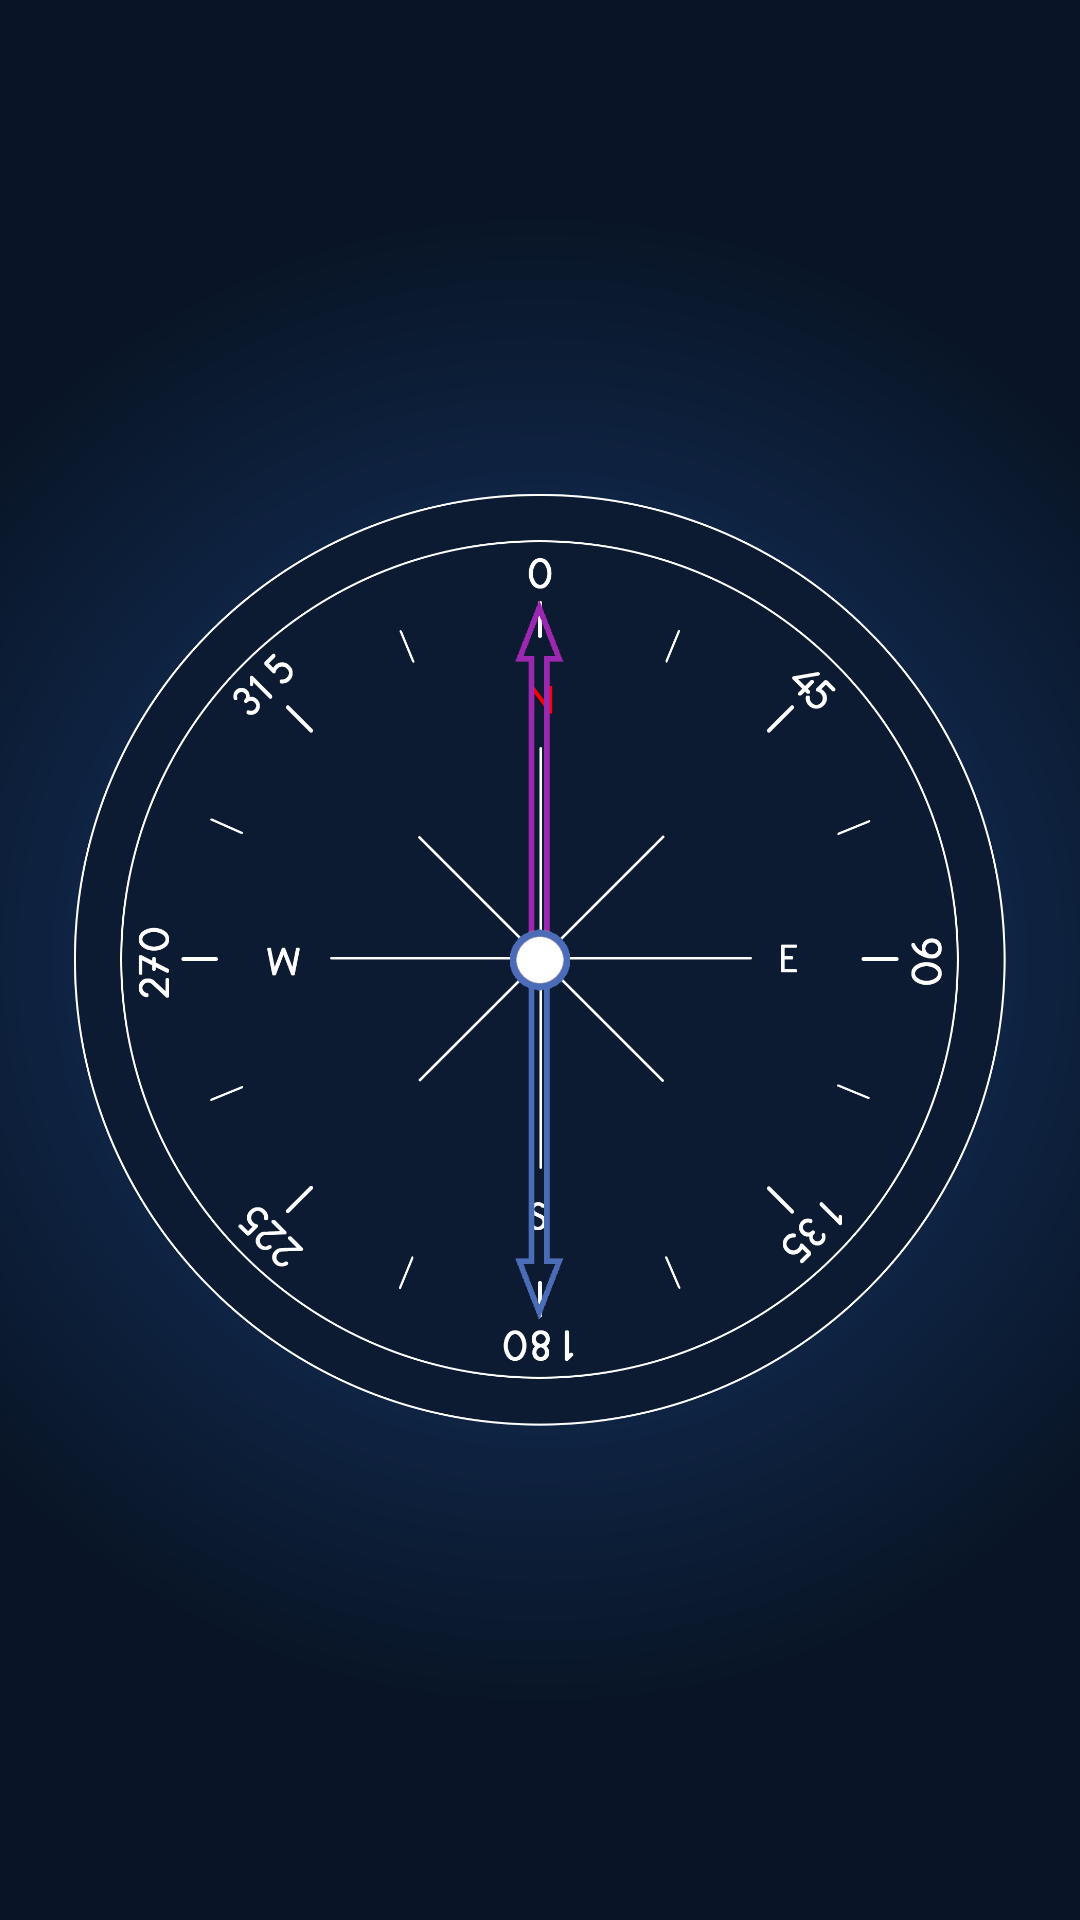

Here is an Android app screen rendered from its layout file. Give the layout XML and the strings, colors and styles it references.
<!-- AndroidManifest.xml: application theme AppTheme -->
<!-- res/layout/activity_compass.xml -->
<RelativeLayout xmlns:android="http://schemas.android.com/apk/res/android"
    xmlns:tools="http://schemas.android.com/tools"
    android:layout_width="match_parent"
    android:layout_height="match_parent"
    android:background="@drawable/background"
    tools:context=".Compass.CompassActivity">

    <ImageView
        android:id="@+id/main_image_dial"
        android:layout_width="320dp"
        android:layout_height="320dp"
        android:layout_centerInParent="true"
        android:contentDescription="@string/compass_dial"
        android:src="@drawable/dial" />

    <ImageView
        android:id="@+id/main_image_hands"
        android:layout_width="20dp"
        android:layout_height="240dp"
        android:layout_centerInParent="true"
        android:contentDescription="@string/compass_hands"
        android:scaleType="fitXY"
        android:src="@drawable/hands" />

    <TextView
        android:id="@+id/sotw_label"
        android:layout_width="wrap_content"
        android:layout_height="wrap_content"
        android:layout_alignParentBottom="true"
        android:layout_centerHorizontal="true"
        android:layout_marginBottom="75dp"
        android:textColor="#fff" />

</RelativeLayout>
<!-- resources referenced by this layout -->
<resources>
  <!-- drawable background (drawable) -->
  <?xml version="1.0" encoding="utf-8"?>
  <shape xmlns:android="http://schemas.android.com/apk/res/android"
      android:shape="rectangle">
  
      <gradient
          android:startColor="#ff183b72"
          android:endColor="#ff091526"
          android:angle="0"
          android:type="radial"
          android:centerX="0.5"
          android:centerY="0.5"
          android:gradientRadius="250dp"/>
  
  </shape>
  <!-- drawable dial: png bitmap (drawable, 203388 bytes) -->
  <!-- drawable hands: png bitmap (drawable, 6295 bytes) -->
  <string name="compass_dial">Compass Dial</string>
  <string name="compass_hands">Compass Hands</string>
  <style name="AppTheme" parent="Theme.AppCompat.Light.NoActionBar">
          
          <item name="colorPrimary">@color/colorPrimaryDark</item>
          <item name="colorPrimaryDark">@color/colorPrimaryDark</item>
          <item name="colorAccent">@color/colorAccent</item>
      </style>
  <color name="colorPrimaryDark">#091526</color>
  <color name="colorAccent">#D81B60</color>
</resources>
